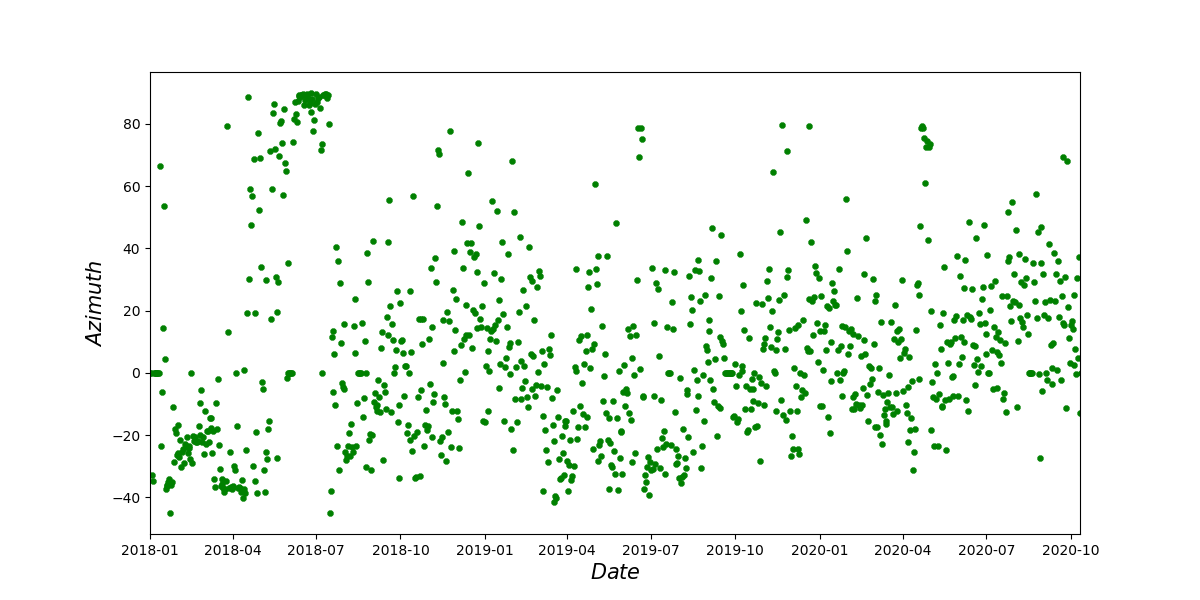

Source data for this figure (header and first rows):
ymd, data
2018/1/1, 0
2018/1/2, 0
2018/1/3, -32.69
2018/1/4, -34.79
2018/1/5, 0
2018/1/6, 0
2018/1/7, 0
2018/1/8, 0
2018/1/9, 0
2018/1/10, 0
2018/1/11, 0
2018/1/12, 66.42
2018/1/13, -23.48
2018/1/14, -6.291
2018/1/15, 14.39
2018/1/16, 53.46
2018/1/17, 4.397
2018/1/18, -37.4
2018/1/19, -35.9
2018/1/20, -36.49
2018/1/21, -35.1
2018/1/22, -34.09
2018/1/23, -45
2018/1/24, -36.09
2018/1/25, -34.93
2018/1/26, -10.96
2018/1/27, -28.73
2018/1/28, -18.16
2018/1/29, -19.42
2018/1/30, -26.35
2018/1/31, -25.85
2018/2/1, -16.73
2018/2/2, -27.03
2018/2/3, -21.71
2018/2/4, -30.22
2018/2/5, -25.41
2018/2/6, -24.3
2018/2/7, -28.82
2018/2/8, -22.91
2018/2/9, -23.85
2018/2/10, -20.61
2018/2/11, -25.71
2018/2/12, -24.18
2018/2/13, -23.36
2018/2/14, -27.52
2018/2/15, 0
2018/2/16, -29.07
2018/2/17, -20.33
2018/2/18, -21.74
2018/2/19, -20.74
2018/2/20, -22.25
2018/2/21, -22.07
2018/2/22, -21.77
2018/2/23, -17.12
2018/2/24, -20.03
2018/2/25, -9.612
2018/2/26, -5.507
2018/2/27, -22.12
2018/2/28, -20.57
2018/3/1, -25.95
... 975 more rows
